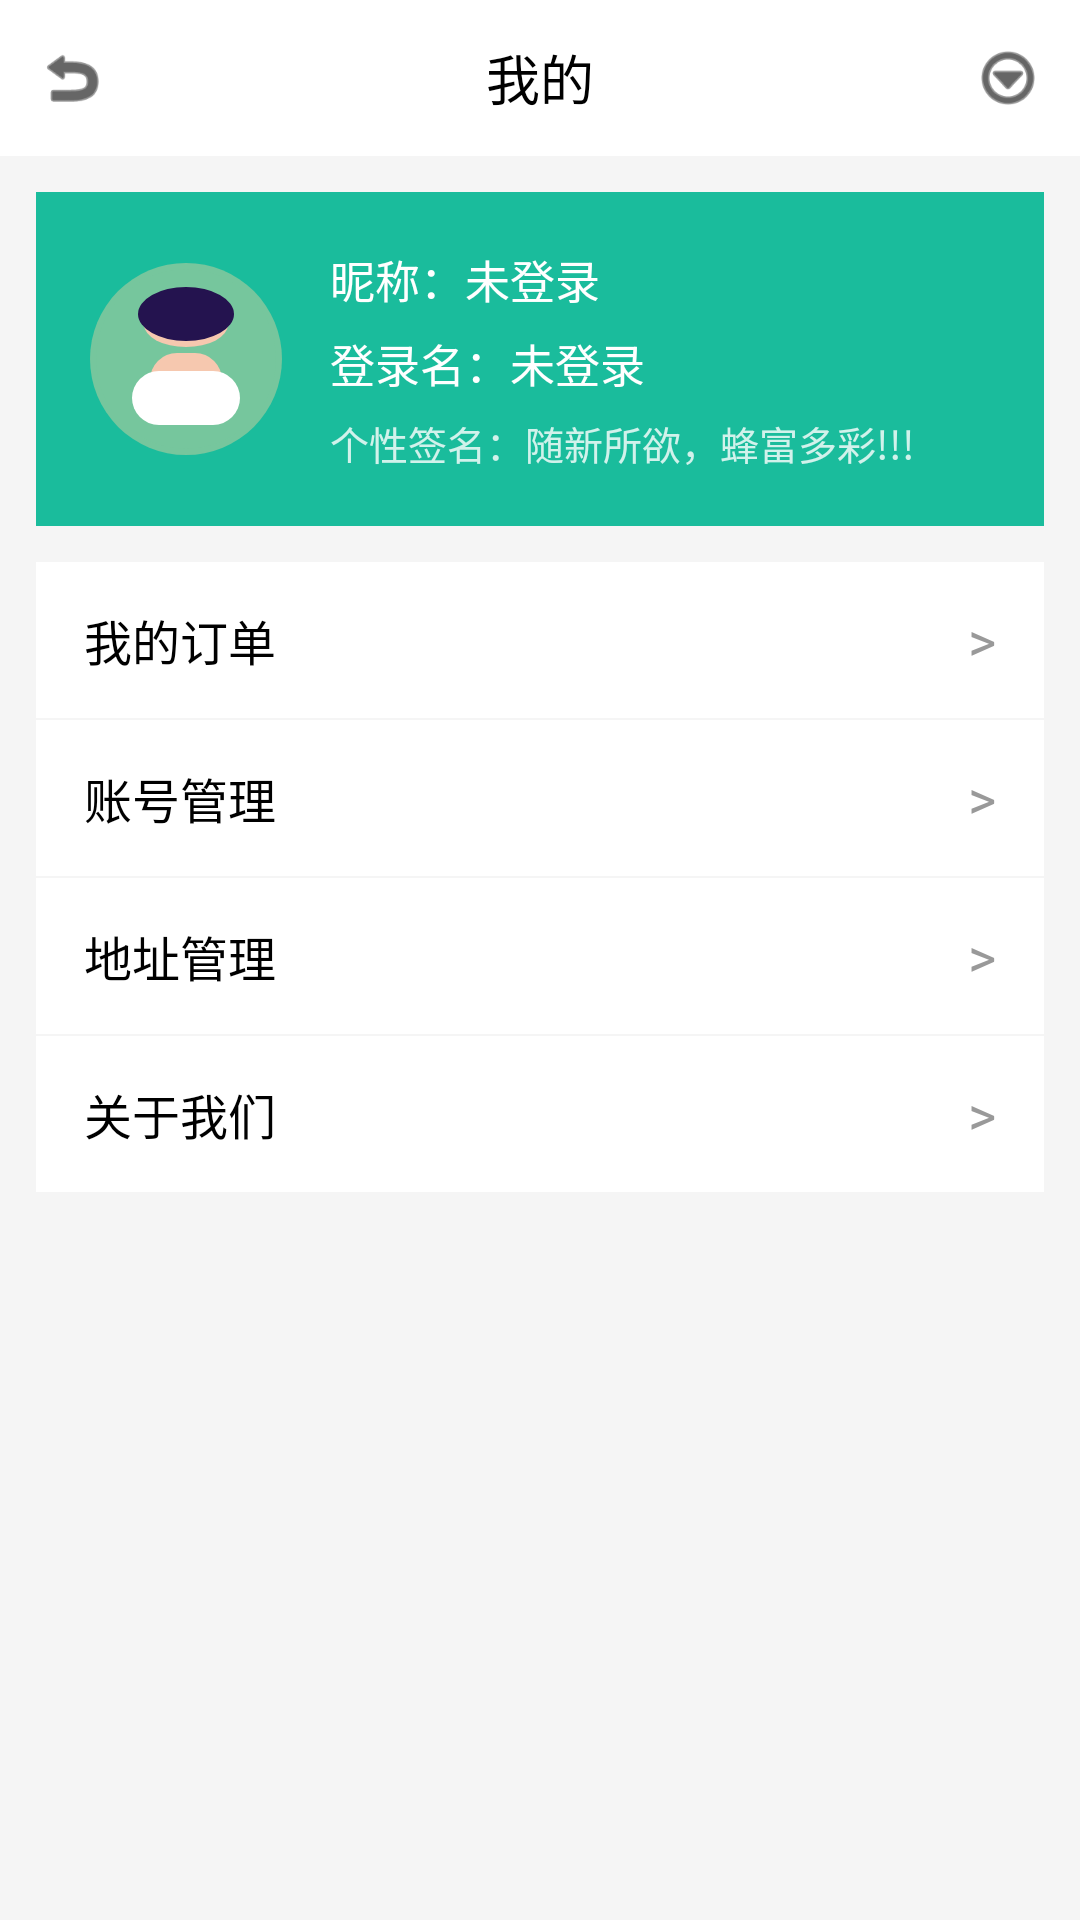

This screen was rendered from an Android layout file. Write that file and the resources it references.
<!-- AndroidManifest.xml: application theme Theme.NewBeeMall -->
<!-- res/layout/fragment_my.xml -->
<?xml version="1.0" encoding="utf-8"?>
<ScrollView xmlns:android="http://schemas.android.com/apk/res/android"
    android:layout_width="match_parent"
    android:layout_height="match_parent"
    android:fillViewport="true"
    android:background="@color/light_gray">

    <LinearLayout
        android:layout_width="match_parent"
        android:layout_height="wrap_content"
        android:orientation="vertical">

        <LinearLayout
            android:layout_width="match_parent"
            android:layout_height="52dp"
            android:background="@color/white"
            android:gravity="center_vertical"
            android:paddingHorizontal="12dp">

            <ImageView
                android:layout_width="24dp"
                android:layout_height="24dp"
                android:src="@android:drawable/ic_menu_revert"
                android:tint="@color/black" />

            <TextView
                android:layout_width="0dp"
                android:layout_height="wrap_content"
                android:layout_weight="1"
                android:gravity="center"
                android:text="我的"
                android:textColor="@color/black"
                android:textSize="18sp" />

            <ImageView
                android:layout_width="24dp"
                android:layout_height="24dp"
                android:src="@android:drawable/ic_menu_more"
                android:tint="@color/black" />
        </LinearLayout>

        <LinearLayout
            android:id="@+id/llHeader"
            android:layout_width="match_parent"
            android:layout_height="wrap_content"
            android:layout_margin="12dp"
            android:background="@color/primary"
            android:orientation="horizontal"
            android:gravity="center_vertical"
            android:padding="18dp">

            <FrameLayout
                android:layout_width="64dp"
                android:layout_height="64dp">

                <View
                    android:layout_width="match_parent"
                    android:layout_height="match_parent"
                    android:background="@drawable/bg_avatar_circle" />

                <ImageView
                    android:id="@+id/ivAvatar"
                    android:layout_width="match_parent"
                    android:layout_height="match_parent"
                    android:src="@drawable/bg_avatar_circle"
                    android:scaleType="centerCrop"
                    android:layout_margin="2dp"
                    android:contentDescription="头像" />
            </FrameLayout>

            <LinearLayout
                android:layout_width="0dp"
                android:layout_height="wrap_content"
                android:layout_weight="1"
                android:layout_marginStart="16dp"
                android:orientation="vertical">

                <TextView
                    android:id="@+id/tvNickname"
                    android:layout_width="wrap_content"
                    android:layout_height="wrap_content"
                    android:text="昵称：未登录"
                    android:textColor="@color/white"
                    android:textSize="15sp" />

                <TextView
                    android:id="@+id/tvLoginName"
                    android:layout_width="wrap_content"
                    android:layout_height="wrap_content"
                    android:layout_marginTop="6dp"
                    android:text="登录名：未登录"
                    android:textColor="@color/white"
                    android:textSize="15sp" />

                <TextView
                    android:id="@+id/tvSignature"
                    android:layout_width="wrap_content"
                    android:layout_height="wrap_content"
                    android:layout_marginTop="6dp"
                    android:text="个性签名：随新所欲，蜂富多彩!!!"
                    android:textColor="#CCFFFFFF"
                    android:textSize="13sp"
                    android:maxLines="1"
                    android:ellipsize="end" />
            </LinearLayout>
        </LinearLayout>

        <LinearLayout
            android:layout_width="match_parent"
            android:layout_height="wrap_content"
            android:orientation="vertical"
            android:background="@color/white"
            android:layout_marginHorizontal="12dp">

            <LinearLayout
                android:id="@+id/menuOrders"
                android:layout_width="match_parent"
                android:layout_height="52dp"
                android:gravity="center_vertical"
                android:orientation="horizontal"
                android:paddingHorizontal="16dp"
                android:background="?attr/selectableItemBackground">
                <TextView
                    android:layout_width="0dp"
                    android:layout_height="wrap_content"
                    android:layout_weight="1"
                    android:text="我的订单"
                    android:textSize="16sp"
                    android:textColor="@color/black" />
                <TextView
                    android:layout_width="wrap_content"
                    android:layout_height="wrap_content"
                    android:text=">"
                    android:textColor="@color/gray"
                    android:textSize="18sp" />
            </LinearLayout>

            <View
                android:layout_width="match_parent"
                android:layout_height="0.5dp"
                android:background="@color/light_gray" />

            <LinearLayout
                android:id="@+id/menuAccount"
                android:layout_width="match_parent"
                android:layout_height="52dp"
                android:gravity="center_vertical"
                android:orientation="horizontal"
                android:paddingHorizontal="16dp"
                android:background="?attr/selectableItemBackground">
                <TextView
                    android:layout_width="0dp"
                    android:layout_height="wrap_content"
                    android:layout_weight="1"
                    android:text="账号管理"
                    android:textSize="16sp"
                    android:textColor="@color/black" />
                <TextView
                    android:layout_width="wrap_content"
                    android:layout_height="wrap_content"
                    android:text=">"
                    android:textColor="@color/gray"
                    android:textSize="18sp" />
            </LinearLayout>

            <View
                android:layout_width="match_parent"
                android:layout_height="0.5dp"
                android:background="@color/light_gray" />

            <LinearLayout
                android:id="@+id/menuAddress"
                android:layout_width="match_parent"
                android:layout_height="52dp"
                android:gravity="center_vertical"
                android:orientation="horizontal"
                android:paddingHorizontal="16dp"
                android:background="?attr/selectableItemBackground">
                <TextView
                    android:layout_width="0dp"
                    android:layout_height="wrap_content"
                    android:layout_weight="1"
                    android:text="地址管理"
                    android:textSize="16sp"
                    android:textColor="@color/black" />
                <TextView
                    android:layout_width="wrap_content"
                    android:layout_height="wrap_content"
                    android:text=">"
                    android:textColor="@color/gray"
                    android:textSize="18sp" />
            </LinearLayout>

            <View
                android:layout_width="match_parent"
                android:layout_height="0.5dp"
                android:background="@color/light_gray" />

            <LinearLayout
                android:id="@+id/menuAbout"
                android:layout_width="match_parent"
                android:layout_height="52dp"
                android:gravity="center_vertical"
                android:orientation="horizontal"
                android:paddingHorizontal="16dp"
                android:background="?attr/selectableItemBackground">
                <TextView
                    android:layout_width="0dp"
                    android:layout_height="wrap_content"
                    android:layout_weight="1"
                    android:text="关于我们"
                    android:textSize="16sp"
                    android:textColor="@color/black" />
                <TextView
                    android:layout_width="wrap_content"
                    android:layout_height="wrap_content"
                    android:text=">"
                    android:textColor="@color/gray"
                    android:textSize="18sp" />
            </LinearLayout>
        </LinearLayout>

    </LinearLayout>

</ScrollView>
<!-- resources referenced by this layout -->
<resources>
  <color name="black">#FF000000</color>
  <color name="gray">#FF999999</color>
  <color name="light_gray">#FFF5F5F5</color>
  <color name="primary">#FF1ABC9C</color>
  <color name="white">#FFFFFFFF</color>
  <!-- drawable bg_avatar_circle (drawable) -->
  <?xml version="1.0" encoding="utf-8"?>
  <layer-list xmlns:android="http://schemas.android.com/apk/res/android">
      <item>
          <shape android:shape="oval">
              <solid android:color="#76C69D" />
          </shape>
      </item>
  
      <item
          android:left="16dp"
          android:top="11dp"
          android:right="16dp"
          android:bottom="34dp">
          <shape android:shape="oval">
              <solid android:color="#F6C8AF" />
          </shape>
      </item>
  
      <item
          android:left="14dp"
          android:top="6dp"
          android:right="14dp"
          android:bottom="36dp">
          <shape android:shape="oval">
              <solid android:color="#24134F" />
          </shape>
      </item>
  
      <item
          android:left="18dp"
          android:top="28dp"
          android:right="18dp"
          android:bottom="14dp">
          <shape android:shape="rectangle">
              <solid android:color="#F6C8AF" />
              <corners android:radius="12dp" />
          </shape>
      </item>
  
      <item
          android:left="12dp"
          android:top="34dp"
          android:right="12dp"
          android:bottom="8dp">
          <shape android:shape="rectangle">
              <solid android:color="#FFFFFF" />
              <corners android:radius="14dp" />
          </shape>
      </item>
  
      <item
          android:left="9dp"
          android:top="36dp"
          android:right="9dp"
          android:bottom="30dp">
          <shape android:shape="rectangle">
              <solid android:color="#4659D6" />
              <corners android:radius="10dp" />
          </shape>
      </item>
  </layer-list>
  <style name="Theme.NewBeeMall" parent="Theme.MaterialComponents.Light.NoActionBar">
          <item name="colorPrimary">#FF1ABC9C</item>
          <item name="colorPrimaryVariant">#FF16A085</item>
          <item name="colorOnPrimary">#FFFFFFFF</item>
          <item name="colorSecondary">#FFFF6F61</item>
          <item name="android:statusBarColor">@android:color/transparent</item>
          <item name="android:navigationBarColor">#FFFFFFFF</item>
      </style>
</resources>
